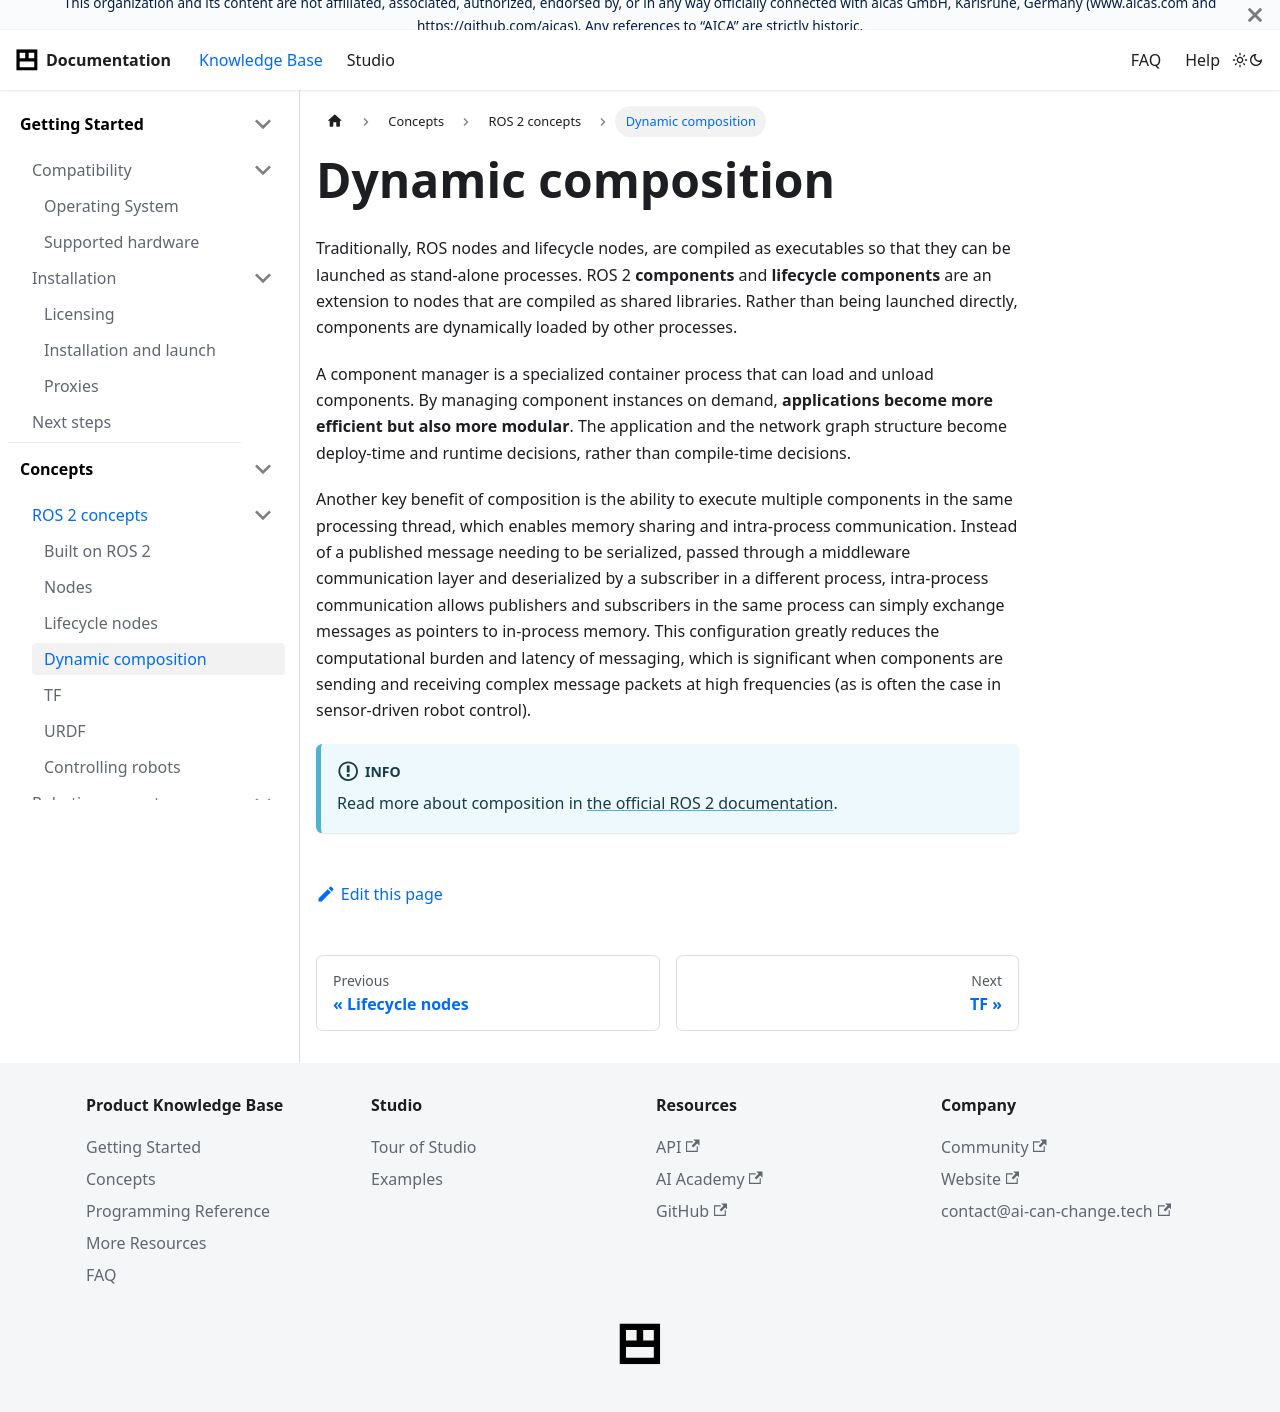

repository: aica-technology/api · page: docs/concepts/ros-concepts/dynamic-composition/index.html · generator: docusaurus

---
sidebar_position: 4
title: Dynamic composition
---

# Dynamic composition

Traditionally, ROS nodes and lifecycle nodes, are compiled as executables so that they can be launched as stand-alone
processes. <nobr>ROS 2</nobr> **components** and **lifecycle components** are an extension to nodes that are compiled as
shared libraries. Rather than being launched directly, components are dynamically loaded by other processes.

A component manager is a specialized container process that can load and unload components. By managing component
instances on demand, **applications become more efficient but also more modular**. The application and the network graph
structure become deploy-time and runtime decisions, rather than compile-time decisions.

Another key benefit of composition is the ability to execute multiple components in the same processing thread, which
enables memory sharing and intra-process communication. Instead of a published message needing to be serialized, passed
through a middleware communication layer and deserialized by a subscriber in a different process, intra-process
communication allows publishers and subscribers in the same process can simply exchange messages as pointers to
in-process memory. This configuration greatly reduces the computational burden and latency of messaging, which is
significant when components are sending and receiving complex message packets at high frequencies (as is often the case
in sensor-driven robot control).

:::info

Read more about composition in
[the official ROS 2 documentation](http://docs.ros.org/en/iron/Concepts/Intermediate/About-Composition.html).

:::
